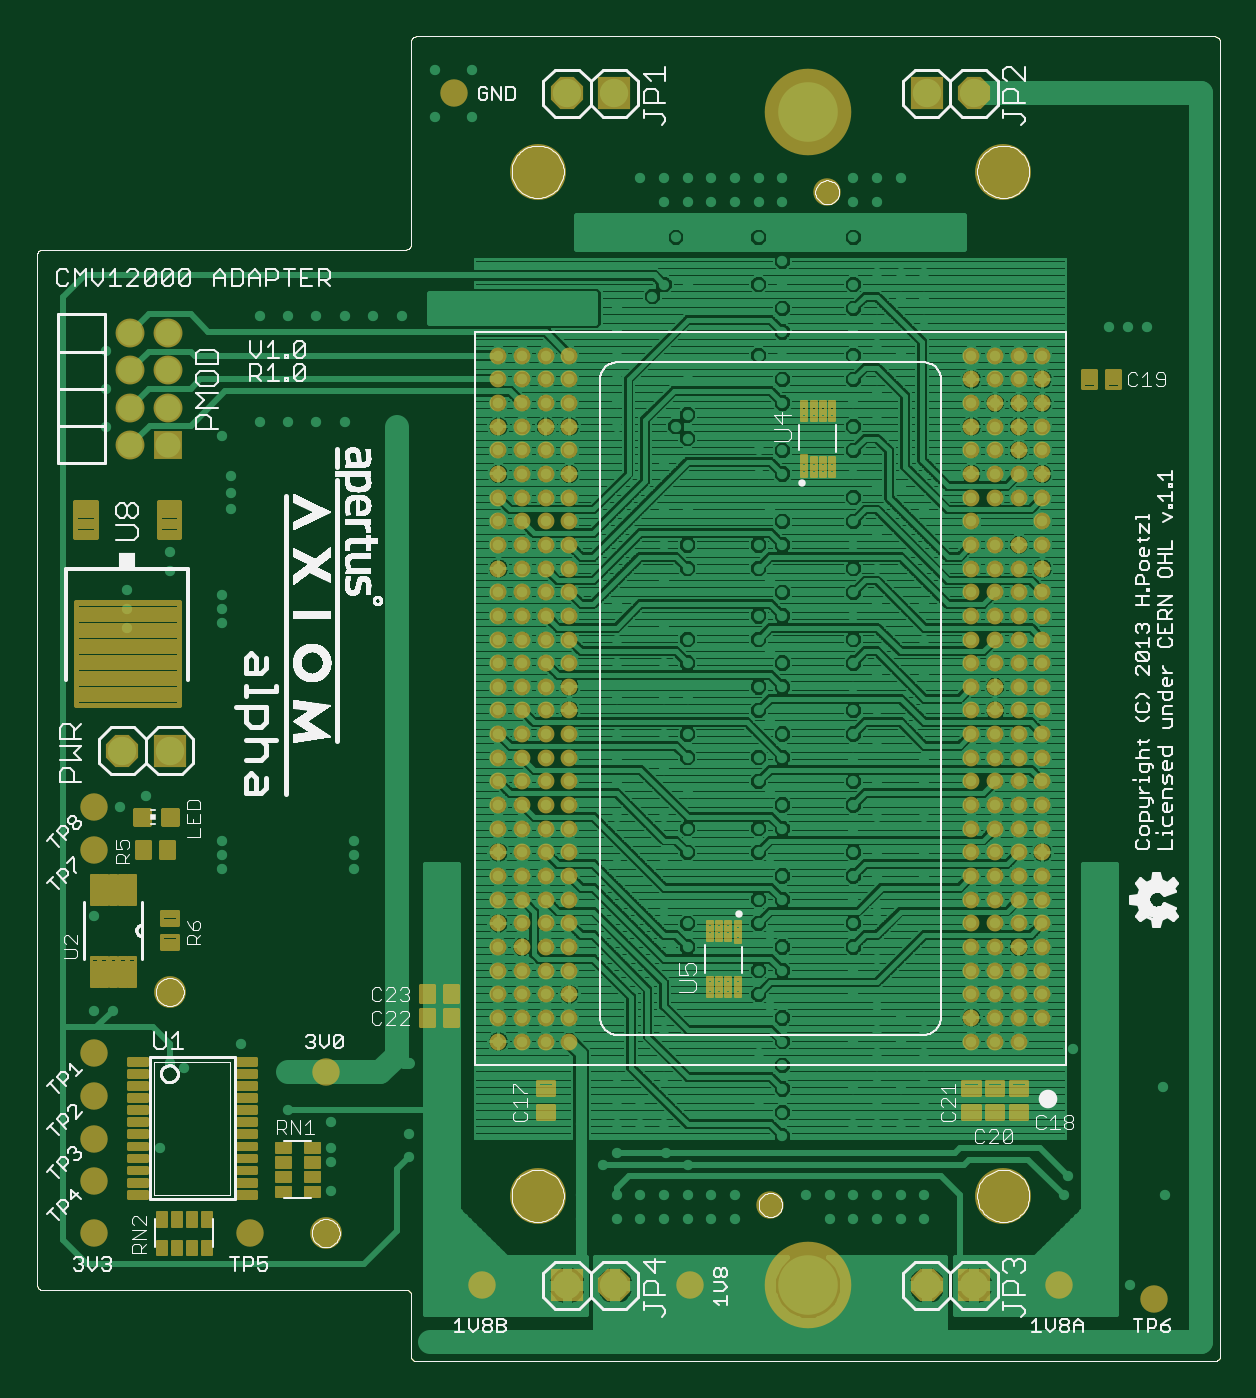
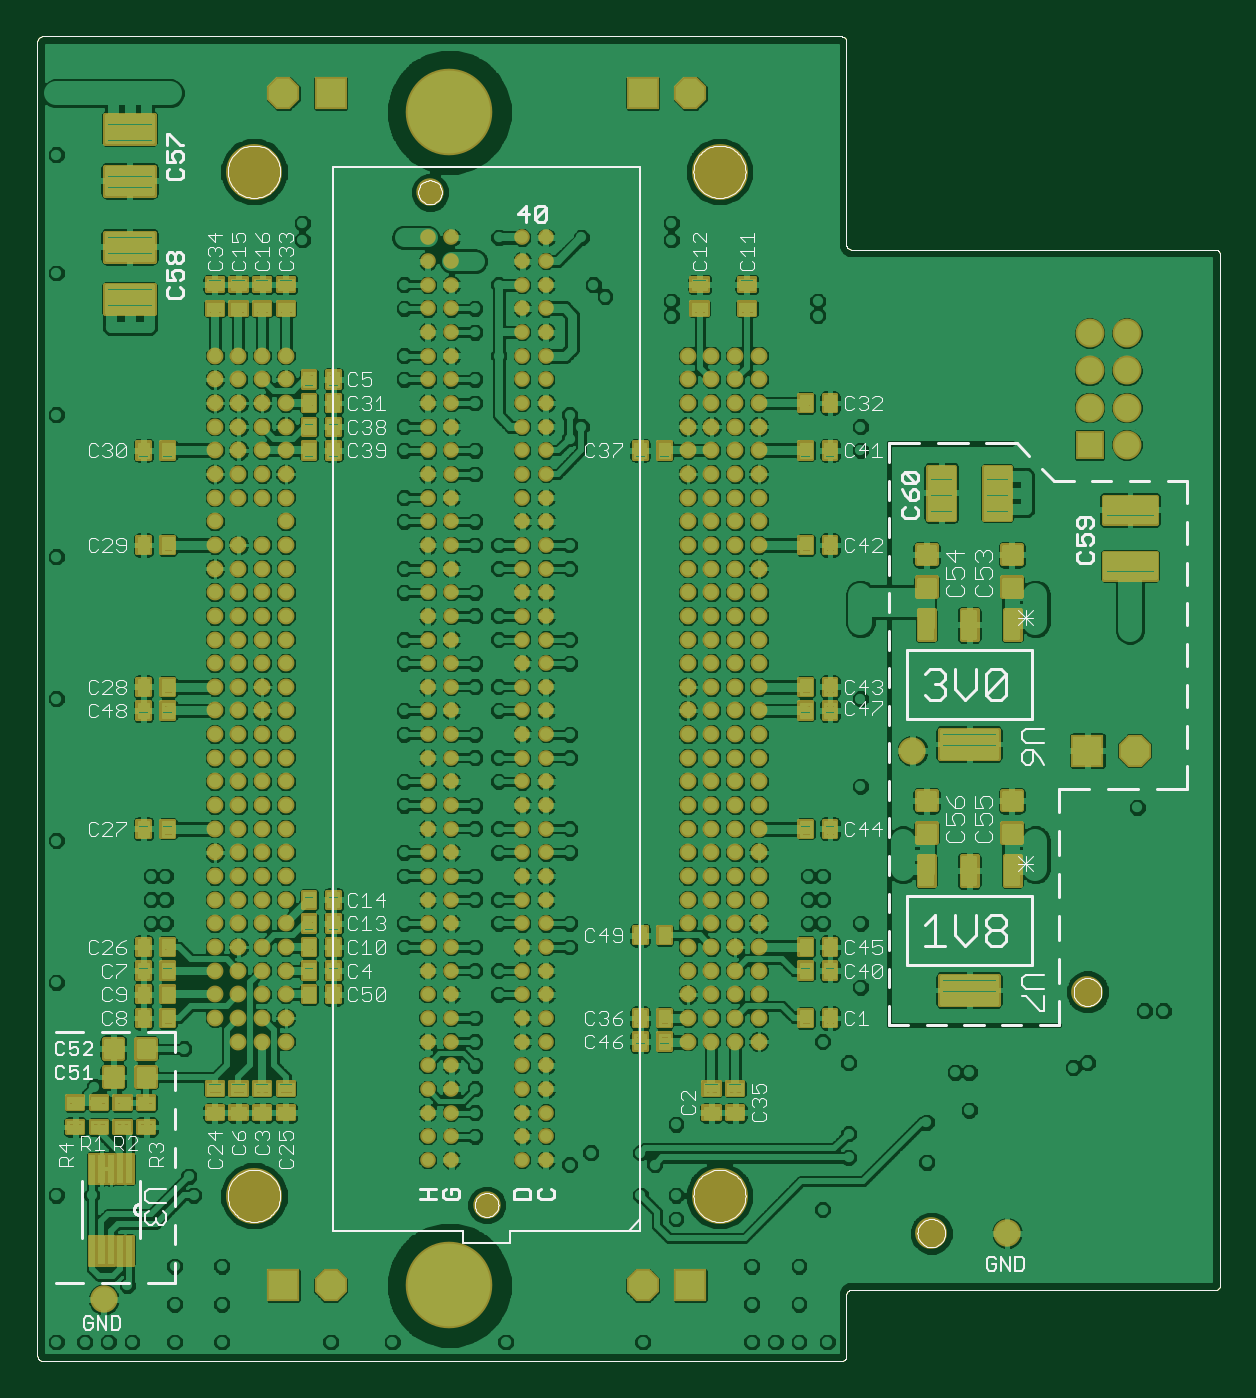
Circuit board: 9 layer files. Board 63.5 x 71.1 mm.
- paste: cmv12k-adapter-v1.1.bcream.ger (40437 bytes)
- outline: cmv12k-adapter-v1.1.boardoutline.ger (11384 bytes)
- bottom_copper: cmv12k-adapter-v1.1.bottomlayer.ger (552953 bytes)
- bottom_silk: cmv12k-adapter-v1.1.bottomsilkscreen.ger (45843 bytes)
- bottom_mask: cmv12k-adapter-v1.1.bottomsoldermask.ger (41905 bytes)
- paste: cmv12k-adapter-v1.1.tcream.ger (20789 bytes)
- top_copper: cmv12k-adapter-v1.1.topsignal.ger (256761 bytes)
- top_silk: cmv12k-adapter-v1.1.topsilkscreen.ger (418123 bytes)
- top_mask: cmv12k-adapter-v1.1.topsoldermask.ger (28187 bytes)

=== paste: cmv12k-adapter-v1.1.bcream.ger (40437 bytes, source omitted) ===
=== outline: cmv12k-adapter-v1.1.boardoutline.ger (11384 bytes, source omitted) ===
=== bottom_copper: cmv12k-adapter-v1.1.bottomlayer.ger (552953 bytes, source omitted) ===
=== bottom_silk: cmv12k-adapter-v1.1.bottomsilkscreen.ger (45843 bytes, source omitted) ===
=== bottom_mask: cmv12k-adapter-v1.1.bottomsoldermask.ger (41905 bytes, source omitted) ===
=== paste: cmv12k-adapter-v1.1.tcream.ger (20789 bytes, source omitted) ===
=== top_copper: cmv12k-adapter-v1.1.topsignal.ger (256761 bytes, source omitted) ===
=== top_silk: cmv12k-adapter-v1.1.topsilkscreen.ger (418123 bytes, source omitted) ===
=== top_mask: cmv12k-adapter-v1.1.topsoldermask.ger (28187 bytes, source omitted) ===
